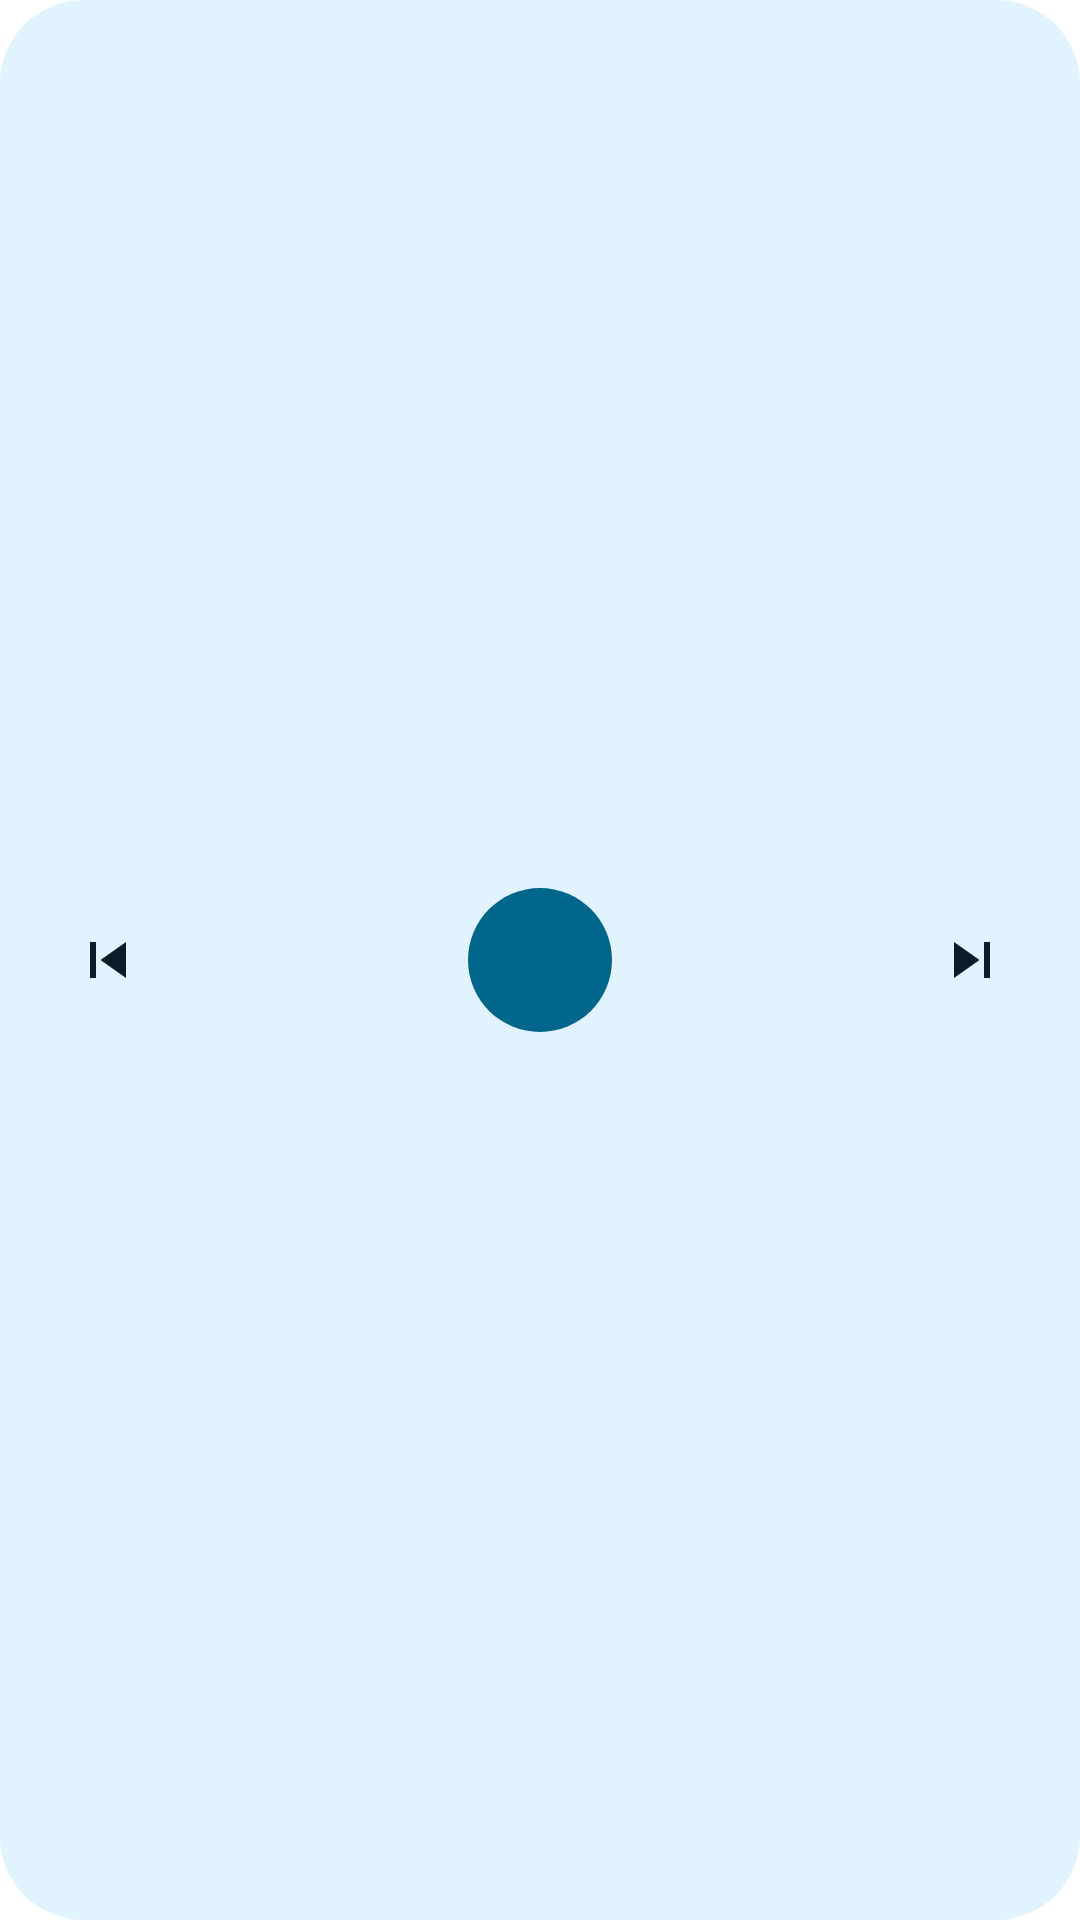

Android layout source for this screen:
<!-- AndroidManifest.xml: application theme Theme.Aerial -->
<!-- res/layout/widget_player_narrow.xml -->
<?xml version="1.0" encoding="utf-8"?>
<FrameLayout xmlns:android="http://schemas.android.com/apk/res/android"
    xmlns:tools="http://schemas.android.com/tools"
    android:id="@android:id/background"
    android:layout_width="match_parent"
    android:layout_height="match_parent"
    android:background="@drawable/widget_background"
    android:theme="@style/Theme.Aerial.Widget">

    <ImageView
        android:id="@+id/widget_station_artwork"
        android:layout_width="match_parent"
        android:layout_height="match_parent"
        android:alpha="0.45"
        android:background="@drawable/widget_background"
        android:clipToOutline="true"
        android:scaleType="centerCrop"
        tools:ignore="ContentDescription,UnusedAttribute" />

    <LinearLayout
        android:layout_width="match_parent"
        android:layout_height="wrap_content"
        android:layout_gravity="center"
        android:orientation="horizontal"
        android:padding="12dp"
        tools:ignore="UseAppTint">

        <FrameLayout
            android:layout_width="wrap_content"
            android:layout_height="wrap_content"
            android:background="@drawable/widget_control_surface">

            <ImageButton
                android:id="@+id/widget_previous"
                android:layout_width="48dp"
                android:layout_height="48dp"
                android:background="@android:color/transparent"
                android:contentDescription="@string/widget_previous"
                android:padding="12dp"
                android:src="@drawable/ic_widget_previous"
                android:tint="@color/widget_on_secondary_container" />
        </FrameLayout>

        <ImageView
            android:layout_width="0dp"
            android:layout_height="48dp"
            android:layout_weight="1"
            tools:ignore="ContentDescription" />

        <ImageButton
            android:id="@+id/widget_play_pause"
            android:layout_width="48dp"
            android:layout_height="48dp"
            android:background="@drawable/widget_control_primary_paused"
            android:contentDescription="@string/widget_play"
            android:padding="12dp"
            android:src="@drawable/ic_widget_play"
            android:tint="@color/widget_on_primary_container" />

        <ImageView
            android:layout_width="0dp"
            android:layout_height="48dp"
            android:layout_weight="1"
            tools:ignore="ContentDescription" />

        <FrameLayout
            android:layout_width="wrap_content"
            android:layout_height="wrap_content"
            android:background="@drawable/widget_control_surface">

            <ImageButton
                android:id="@+id/widget_next"
                android:layout_width="48dp"
                android:layout_height="48dp"
                android:background="@android:color/transparent"
                android:contentDescription="@string/widget_next"
                android:padding="12dp"
                android:src="@drawable/ic_widget_next"
                android:tint="@color/widget_on_secondary_container" />
        </FrameLayout>
    </LinearLayout>
</FrameLayout>
<!-- resources referenced by this layout -->
<resources>
  <color name="widget_on_primary_container">#FFEADDFF</color>
  <color name="widget_on_secondary_container">#FFE8DEF8</color>
  <!-- drawable ic_widget_next (drawable) -->
  <vector xmlns:android="http://schemas.android.com/apk/res/android"
      android:width="24dp"
      android:height="24dp"
      android:viewportWidth="24"
      android:viewportHeight="24">
      <path
          android:fillColor="#FF000000"
          android:pathData="M6,18l8.5,-6L6,6zM16,6v12h2V6z" />
  </vector>
  <!-- drawable ic_widget_previous (drawable) -->
  <vector xmlns:android="http://schemas.android.com/apk/res/android"
      android:width="24dp"
      android:height="24dp"
      android:viewportWidth="24"
      android:viewportHeight="24">
      <path
          android:fillColor="#FF000000"
          android:pathData="M6,6h2v12H6zM9.5,12l8.5,6V6z" />
  </vector>
  <!-- drawable widget_background (drawable) -->
  <?xml version="1.0" encoding="utf-8"?>
  <shape xmlns:android="http://schemas.android.com/apk/res/android" android:shape="rectangle">
      <solid android:color="@color/widget_surface" />
      <corners android:radius="28dp" />
  </shape>
  <!-- drawable widget_control_primary_paused (drawable) -->
  <?xml version="1.0" encoding="utf-8"?>
  <shape xmlns:android="http://schemas.android.com/apk/res/android" android:shape="rectangle">
      <solid android:color="@color/widget_primary_container" />
      <corners android:radius="28dp" />
  </shape>
  <!-- drawable widget_control_surface (drawable) -->
  <?xml version="1.0" encoding="utf-8"?>
  <shape xmlns:android="http://schemas.android.com/apk/res/android" android:shape="oval">
      <solid android:color="@color/widget_surface" />
  </shape>
  <string name="widget_next">Next</string>
  <string name="widget_play">Play</string>
  <string name="widget_previous">Previous</string>
  <style name="Theme.Aerial" parent="Theme.AppCompat.Light.NoActionBar">
          <item name="android:windowBackground">@android:color/transparent</item>
          <item name="android:windowIsTranslucent">true</item>
      </style>
  <color name="widget_surface">#FF211F26</color>
  <color name="widget_primary_container">#FF4F378B</color>
</resources>
